Image classification data set "dataset" (maitronghuu1984-hub/sugarlens-api on GitHub). Class labels (5): banh bao, banh beo, banh bo, banh bot loc, banh tet.

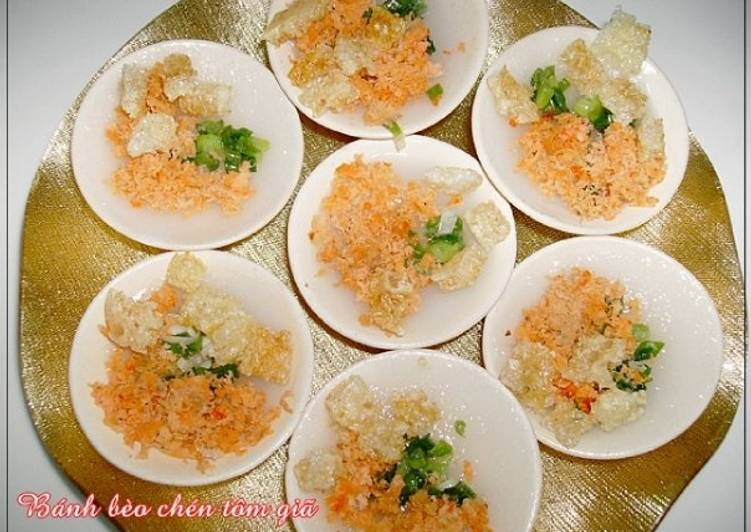
Label: banh beo

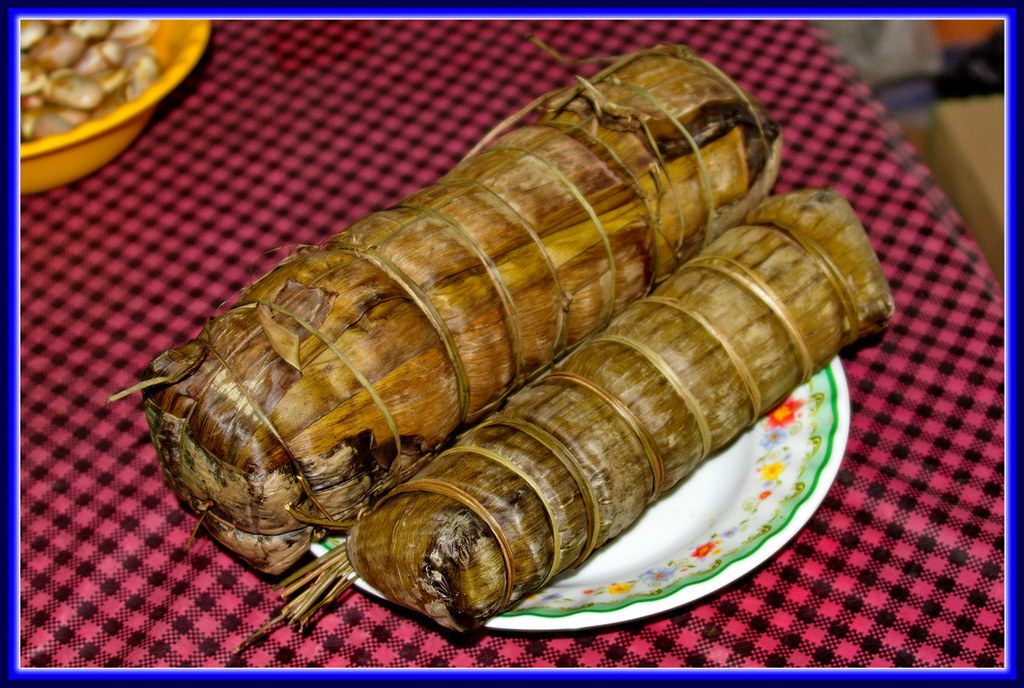
Label: banh tet

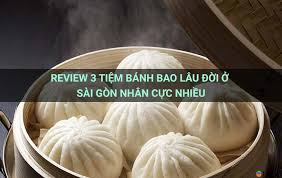
Label: banh bao

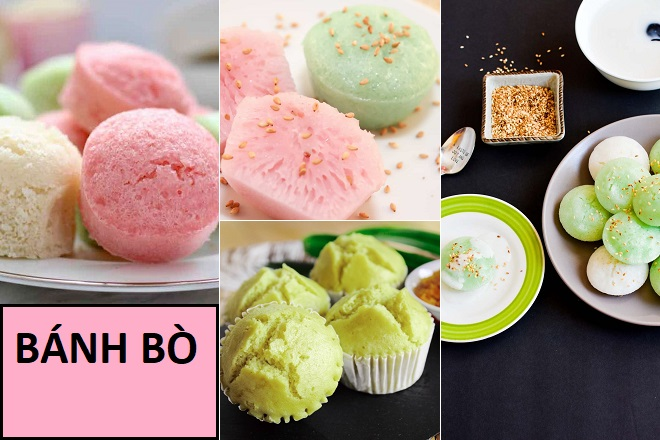
Label: banh bo

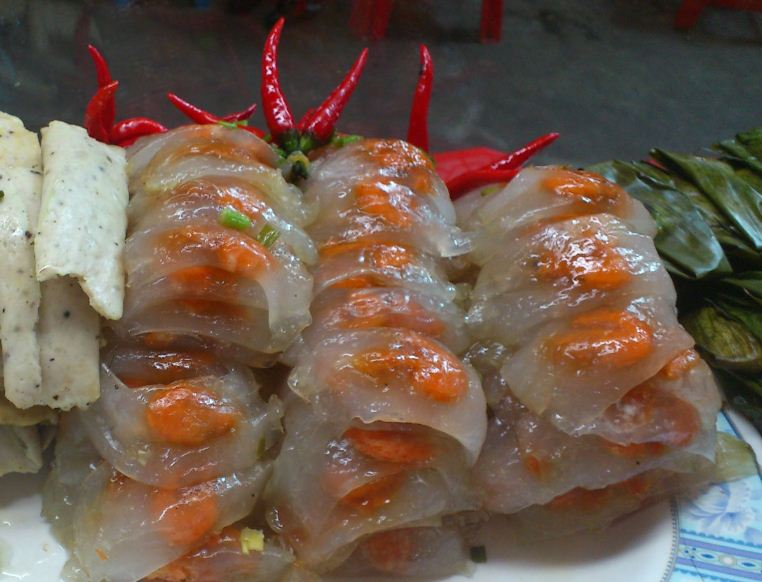
Label: banh bot loc

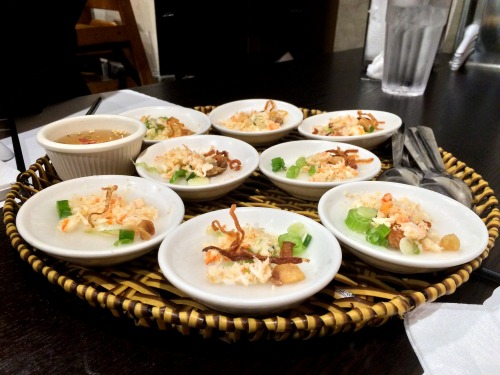
Label: banh beo
